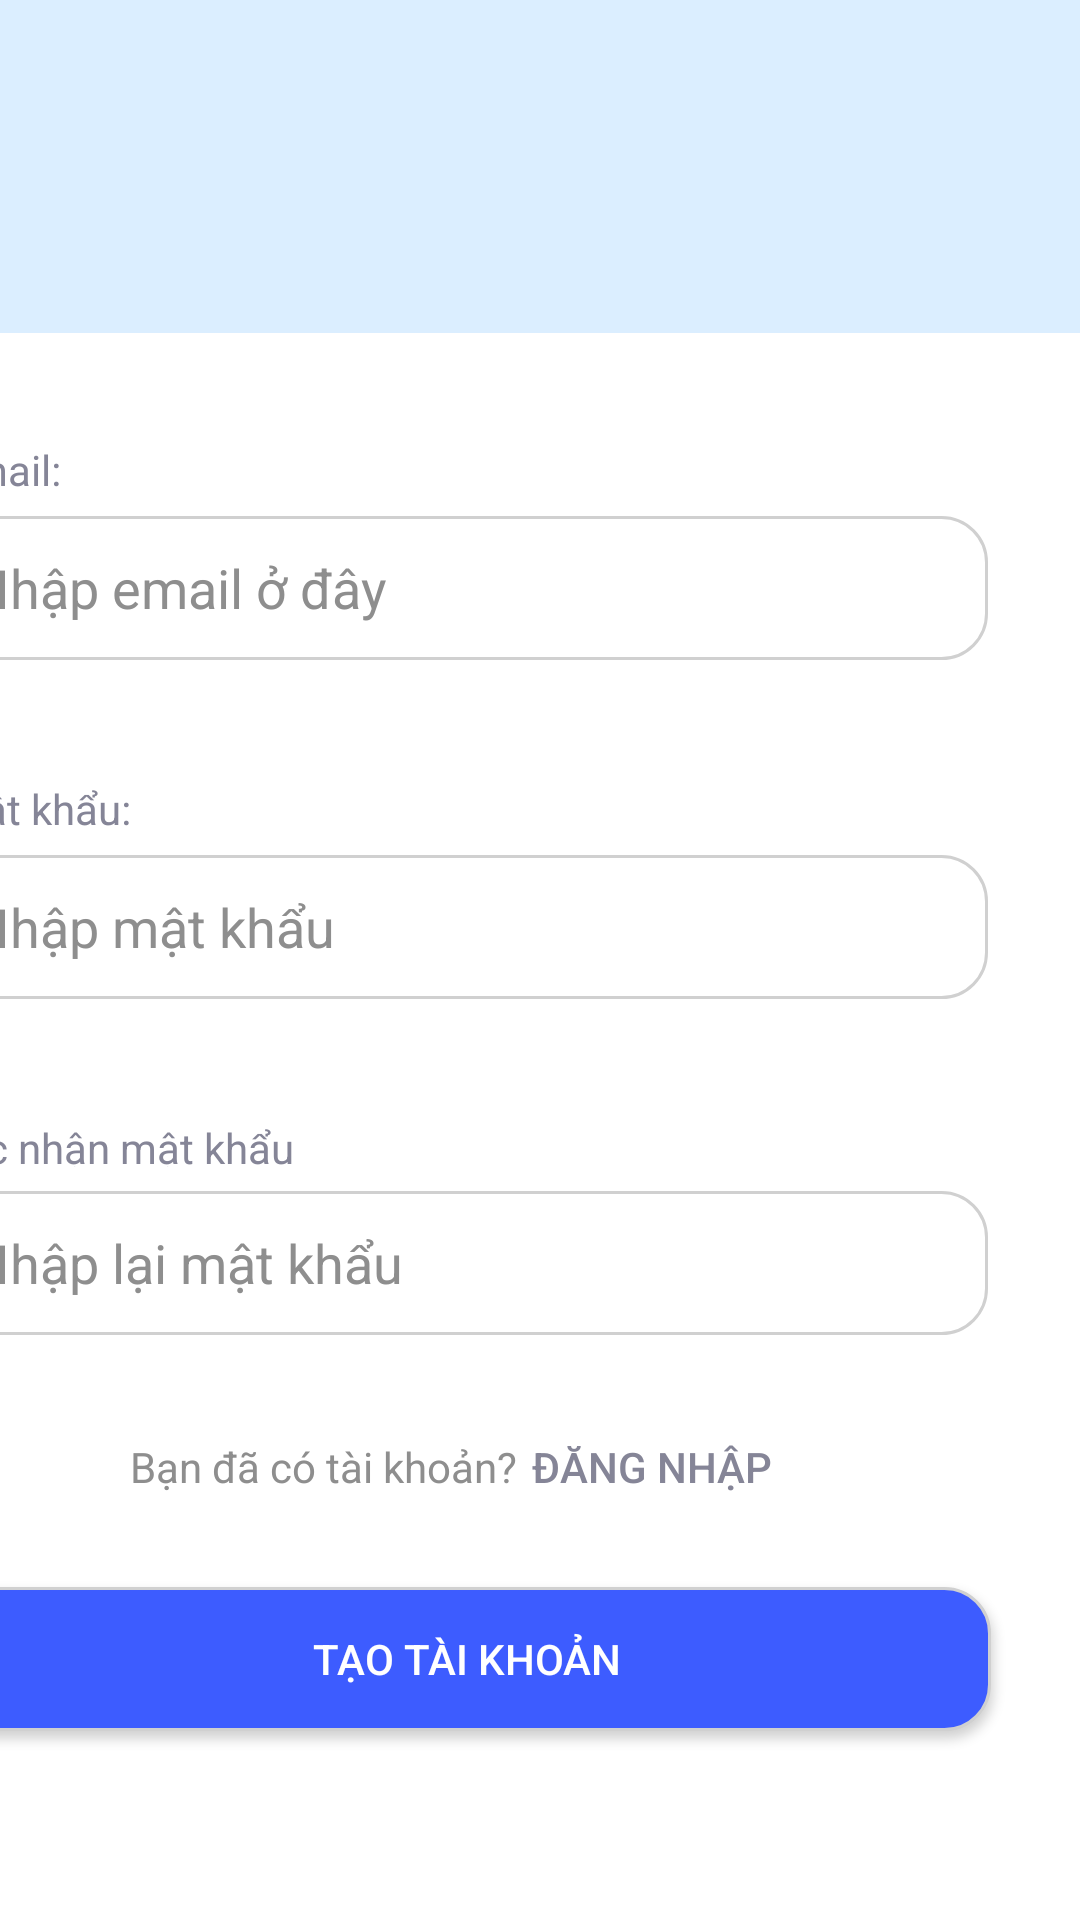

This screen was rendered from an Android layout file. Write that file and the resources it references.
<!-- AndroidManifest.xml: application theme Theme.DoAnCuoiKy_Mobile -->
<!-- res/layout/activity_sign_up_page.xml -->
<?xml version="1.0" encoding="utf-8"?>
<androidx.constraintlayout.widget.ConstraintLayout xmlns:android="http://schemas.android.com/apk/res/android"
    xmlns:app="http://schemas.android.com/apk/res-auto"
    xmlns:tools="http://schemas.android.com/tools"
    android:layout_width="match_parent"
    android:layout_height="match_parent"
    android:background="#DBEEFF"
    android:backgroundTint="#DBEEFF"
    tools:context=".SignUpActivity">

    <TextView
        android:id="@+id/signUp_text"
        android:layout_width="wrap_content"
        android:layout_height="wrap_content"
        android:layout_marginTop="112dp"
        android:fontFamily="@font/poppins_medium"
        android:text="Đăng ký"
        android:textColor="#003A6C"
        android:textSize="32sp"
        android:textStyle="bold"
        app:layout_constraintEnd_toEndOf="parent"
        app:layout_constraintHorizontal_bias="0.113"
        app:layout_constraintStart_toStartOf="parent"
        app:layout_constraintTop_toTopOf="parent" />

    <TextView
        android:id="@+id/textView6"
        android:layout_width="wrap_content"
        android:layout_height="0dp"
        android:gravity="center"
        android:text="Nhập đầy đủ thông tin của bạn để đăng ký"
        app:layout_constraintStart_toStartOf="@+id/signUp_text"
        app:layout_constraintTop_toBottomOf="@+id/signUp_text" />

    <androidx.constraintlayout.widget.ConstraintLayout
        android:layout_width="409dp"
        android:layout_height="529dp"
        android:background="#ffffff"
        app:layout_constraintBottom_toBottomOf="parent"
        app:layout_constraintEnd_toEndOf="parent"
        app:layout_constraintHorizontal_bias="1.0"
        app:layout_constraintStart_toStartOf="parent">

        <TextView
            android:id="@+id/email_text"
            android:layout_width="74dp"
            android:layout_height="17dp"
            android:layout_marginStart="16dp"
            android:layout_marginTop="36dp"
            android:text="Email:"
            android:textColor="#858597"
            app:layout_constraintBottom_toTopOf="@+id/email_edit"
            app:layout_constraintEnd_toEndOf="parent"
            app:layout_constraintHorizontal_bias="0.047"
            app:layout_constraintStart_toStartOf="parent"
            app:layout_constraintTop_toTopOf="parent" />

        <EditText
            android:id="@+id/email_edit"
            android:layout_width="347dp"
            android:layout_height="48dp"
            android:layout_marginStart="16dp"
            android:layout_marginTop="8dp"
            android:layout_marginEnd="16dp"
            android:background="@drawable/edit_text"
            android:ems="10"
            android:hint="Nhập email ở đây"
            android:inputType="text"
            android:textColorHint="#8E8E8E"
            app:layout_constraintEnd_toEndOf="parent"
            app:layout_constraintStart_toStartOf="parent"
            app:layout_constraintTop_toBottomOf="@+id/email_text" />

        <TextView
            android:id="@+id/password_text"
            android:layout_width="74dp"
            android:layout_height="17dp"
            android:layout_marginStart="16dp"
            android:layout_marginTop="40dp"
            android:text="Mật khẩu:"
            android:textColor="#858597"
            app:layout_constraintEnd_toEndOf="parent"
            app:layout_constraintHorizontal_bias="0.047"
            app:layout_constraintStart_toStartOf="parent"
            app:layout_constraintTop_toBottomOf="@+id/email_edit" />

        <EditText
            android:id="@+id/password_edit"
            android:layout_width="347dp"
            android:layout_height="48dp"
            android:layout_marginStart="16dp"
            android:layout_marginTop="8dp"
            android:layout_marginEnd="16dp"
            android:background="@drawable/edit_text"
            android:ems="10"
            android:hint="Nhập mật khẩu"
            android:inputType="textPassword"
            android:textColorHint="#8E8E8E"
            app:layout_constraintEnd_toEndOf="parent"
            app:layout_constraintStart_toStartOf="parent"
            app:layout_constraintTop_toBottomOf="@+id/password_text" />

        
        <TextView
            android:id="@+id/confirm_password_text"
            android:layout_width="147dp"
            android:layout_height="16dp"
            android:layout_marginStart="16dp"
            android:layout_marginTop="40dp"
            android:text="Xác nhận mật khẩu"
            android:textColor="#858597"
            app:layout_constraintEnd_toEndOf="parent"
            app:layout_constraintHorizontal_bias="0.047"
            app:layout_constraintStart_toStartOf="parent"
            app:layout_constraintTop_toBottomOf="@+id/password_edit" />

        <EditText
            android:id="@+id/confirm_password_edit"
            android:layout_width="347dp"
            android:layout_height="48dp"
            android:layout_marginStart="16dp"
            android:layout_marginTop="8dp"
            android:layout_marginEnd="16dp"
            android:background="@drawable/edit_text"
            android:ems="10"
            android:hint="Nhập lại mật khẩu"
            android:inputType="textPassword"
            android:textColorHint="#8E8E8E"
            app:layout_constraintEnd_toEndOf="parent"
            app:layout_constraintStart_toStartOf="parent"
            app:layout_constraintTop_toBottomOf="@+id/confirm_password_text" />

        <TextView
            android:id="@+id/textView5"
            android:layout_width="wrap_content"
            android:layout_height="48dp"
            android:layout_marginStart="92dp"
            android:layout_marginTop="20dp"
            android:gravity="center"
            android:text="Bạn đã có tài khoản?"
            android:textColor="#8E8E8E"
            app:layout_constraintStart_toStartOf="parent"
            app:layout_constraintTop_toBottomOf="@+id/confirm_password_edit" />

        <Button
            android:id="@+id/login_button"
            android:layout_width="wrap_content"
            android:layout_height="wrap_content"
            android:layout_marginEnd="90dp"
            android:background="#00000000"
            android:gravity="left|center_vertical"
            android:text="Đăng nhập"
            android:textColor="#858597"
            android:textColorLink="#00FFFFFF"
            app:iconPadding="0dp"
            app:layout_constraintBottom_toBottomOf="@+id/textView5"
            app:layout_constraintEnd_toEndOf="parent"
            app:layout_constraintStart_toEndOf="@+id/textView5" />

        <Button
            android:id="@+id/signup_button"
            android:layout_width="0dp"
            android:layout_height="wrap_content"
            android:layout_marginStart="30dp"
            android:layout_marginTop="16dp"
            android:layout_marginEnd="30dp"
            android:background="@drawable/button"
            android:text="Tạo tài khoản"
            android:textColor="#ffffff"
            app:layout_constraintEnd_toEndOf="parent"
            app:layout_constraintHorizontal_bias="0.0"
            app:layout_constraintStart_toStartOf="parent"
            app:layout_constraintTop_toBottomOf="@+id/textView5" />

    </androidx.constraintlayout.widget.ConstraintLayout>

</androidx.constraintlayout.widget.ConstraintLayout>
<!-- resources referenced by this layout -->
<resources>
  <!-- drawable button (drawable) -->
  <?xml version="1.0" encoding="utf-8"?>
  <shape xmlns:android="http://schemas.android.com/apk/res/android">
      
      <solid android:color="#3D5CFF"/>
  
      
      <stroke
          android:width="1dp"
          android:color="#D0D0D0"/> 
  
      
      <corners android:radius="15dp"/> 
  
      
      <padding
          android:left="8dp"
          android:right="8dp"
          android:top="8dp"
          android:bottom="8dp"/>
  </shape>
  <!-- drawable edit_text (drawable) -->
  <?xml version="1.0" encoding="utf-8"?>
  <shape xmlns:android="http://schemas.android.com/apk/res/android">
      
      <solid android:color="#FFFFFF"/>
  
      
      <stroke
          android:width="1dp"
          android:color="#D0D0D0"/> 
  
      
      <corners android:radius="15dp"/> 
  
      
      <padding
          android:left="8dp"
          android:right="8dp"
          android:top="8dp"
          android:bottom="8dp"/>
  </shape>
  <style name="Theme.DoAnCuoiKy_Mobile" parent="Base.Theme.DoAnCuoiKy_Mobile" />
  <style name="Base.Theme.DoAnCuoiKy_Mobile" parent="Theme.Material3.DayNight.NoActionBar">
          
          
      </style>
</resources>
